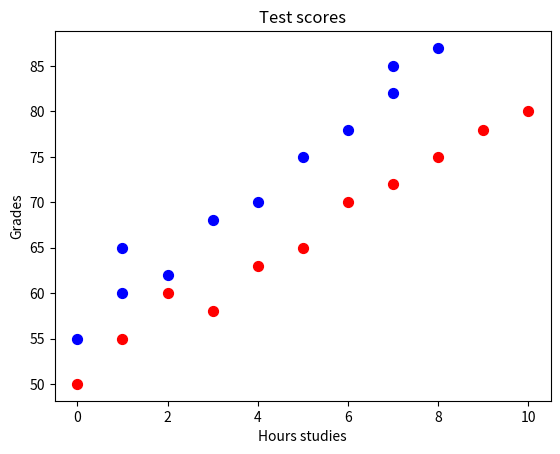
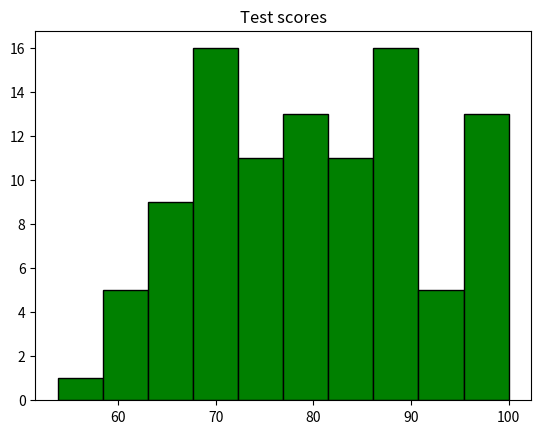
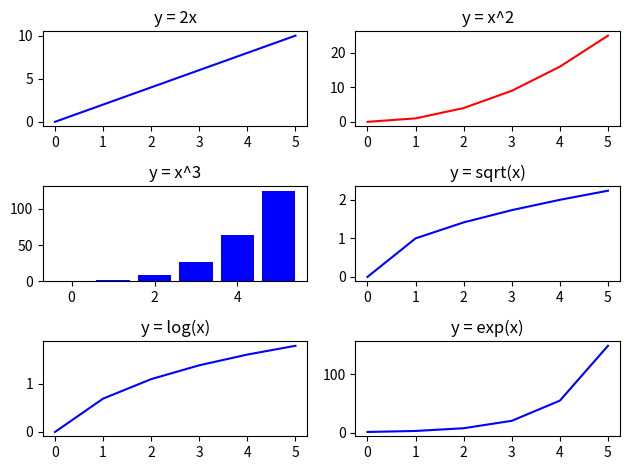

Source code (Python) for these figures, in order:
import matplotlib.pyplot as plt
import numpy as np

# scatter plot (only dots)
x = np.array([0, 1, 1, 2, 3, 4, 5, 6, 7, 7, 8])
y = np.array([55, 60, 65, 62, 68, 70, 75, 78, 82, 85, 87])

plt.scatter(x, y,
            color = "blue",
            s = 50) # s is the size of the marker

x2 = np.array([0, 1, 2, 3, 4, 5, 6, 7, 8, 9, 10])
y2 = np.array([50, 55, 60, 58, 63, 65, 70, 72, 75, 78, 80])

plt.scatter(x2, y2,
            color = "red",
            s = 50) # s is the size of the marker

plt.title("Test scores")
plt.xlabel("Hours studies")
plt.ylabel("Grades")

plt.show()


# histogram
scores = np.random.normal(loc = 80, scale = 10, size = 100) # loc = the mean, scale = standard deviation
scores = np.clip(scores, 0, 100) # to limit the values between 0 and 100

# plt.hist(scores)
plt.title("Test scores")

plt.hist(scores,
         bins = 10,
         color = "green",
         edgecolor = "black") # bins = number of bars in the histogram

plt.show()


# subplots
x = np.array([0, 1, 2, 3, 4, 5])

figure, axes = plt.subplots(nrows = 3, ncols = 2)

axes[0, 0].plot(x, x*2, color = "blue") # y = 2x
axes[0, 0].set_title("y = 2x")

axes[0, 1].plot(x, x**2, color = "red") # y = x^2
axes[0, 1].set_title("y = x^2")

axes[1, 0].bar(x, x**3, color = "blue") # y = x^3
axes[1, 0].set_title("y = x^3")

axes[1, 1].plot(x, x**0.5, color = "blue") # y = sqrt(x)
axes[1, 1].set_title("y = sqrt(x)")

axes[2, 0].plot(x, np.log(x + 1), color = "blue") # y = log(x)
axes[2, 0].set_title("y = log(x)")

axes[2, 1].plot(x, np.exp(x), color = "blue")
axes[2, 1].set_title("y = exp(x)")

plt.tight_layout() # to avoid overlapping of the subplots
plt.show()
